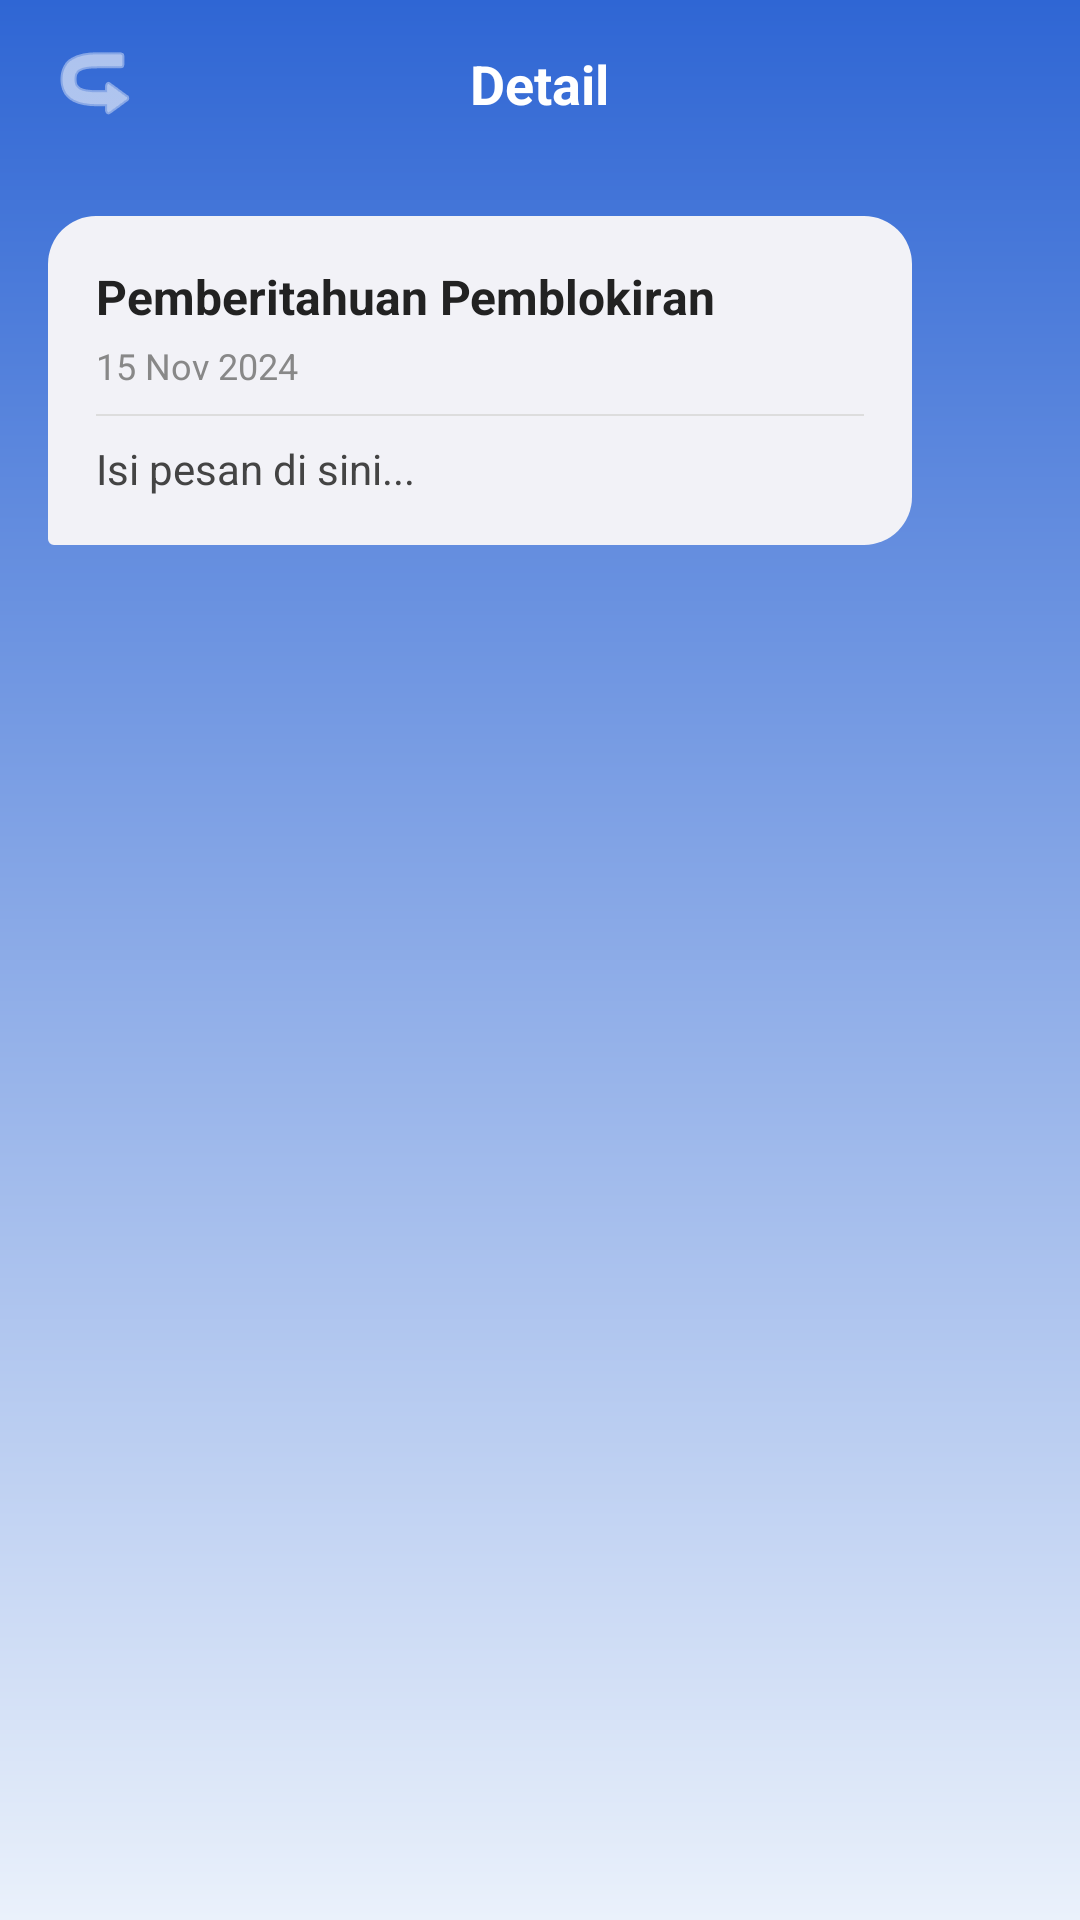

The Android layout XML behind this screen, and the referenced resources:
<!-- AndroidManifest.xml: application theme Theme.AplikasiMegavision -->
<!-- res/layout/fragment_detail_inbox.xml -->
<?xml version="1.0" encoding="utf-8"?>
<LinearLayout xmlns:android="http://schemas.android.com/apk/res/android"
    xmlns:app="http://schemas.android.com/apk/res-auto"
    android:layout_width="match_parent"
    android:layout_height="match_parent"
    android:orientation="vertical"
    android:background="@drawable/bg_gradient_blue"
    android:fitsSystemWindows="true">

    
    <RelativeLayout
        android:layout_width="match_parent"
        android:layout_height="56dp"
        android:background="@android:color/transparent"
        android:paddingLeft="16dp"
        android:paddingRight="16dp">

        <ImageView
            android:id="@+id/btnBack"
            android:layout_width="32dp"
            android:layout_height="32dp"
            android:layout_centerVertical="true"
            android:src="@android:drawable/ic_menu_revert"
            android:rotation="180"
            app:tint="@android:color/white"
            android:contentDescription="Kembali" />

        <TextView
            android:layout_width="wrap_content"
            android:layout_height="wrap_content"
            android:layout_centerInParent="true"
            android:text="Detail"
            android:textColor="#FFFFFF"
            android:textSize="18sp"
            android:textStyle="bold" />
    </RelativeLayout>

    <ScrollView
        android:layout_width="match_parent"
        android:layout_height="match_parent"
        android:padding="16dp"
        android:background="@android:color/transparent">

        <LinearLayout
            android:layout_width="match_parent"
            android:layout_height="wrap_content"
            android:orientation="vertical">

            
            <LinearLayout
                android:layout_width="match_parent"
                android:layout_height="wrap_content"
                android:background="@drawable/bg_chat_bubble"
                android:orientation="vertical"
                android:padding="16dp"
                android:layout_marginEnd="40dp">

                <TextView
                    android:id="@+id/tvDetailTitle"
                    android:layout_width="wrap_content"
                    android:layout_height="wrap_content"
                    android:text="Pemberitahuan Pemblokiran"
                    android:textColor="#222222"
                    android:textSize="16sp"
                    android:textStyle="bold" />

                <TextView
                    android:id="@+id/tvDetailDate"
                    android:layout_width="wrap_content"
                    android:layout_height="wrap_content"
                    android:text="15 Nov 2024"
                    android:textColor="#888888"
                    android:textSize="12sp"
                    android:layout_marginTop="4dp" />

                <View
                    android:layout_width="match_parent"
                    android:layout_height="0.5dp"
                    android:background="#DDDDDD"
                    android:layout_marginTop="8dp"
                    android:layout_marginBottom="8dp"/>

                <TextView
                    android:id="@+id/tvDetailDescription"
                    android:layout_width="match_parent"
                    android:layout_height="wrap_content"
                    android:text="Isi pesan di sini..."
                    android:textColor="#444444"
                    android:textSize="14sp"
                    android:lineSpacingMultiplier="1.2" />
            </LinearLayout>

        </LinearLayout>
    </ScrollView>
</LinearLayout>
<!-- resources referenced by this layout -->
<resources>
  <!-- drawable bg_chat_bubble (drawable) -->
  <?xml version="1.0" encoding="utf-8"?>
  <shape xmlns:android="http://schemas.android.com/apk/res/android"
      android:shape="rectangle">
      <solid android:color="#F2F2F7" />
  
      <corners
          android:topLeftRadius="16dp"
          android:topRightRadius="16dp"
          android:bottomRightRadius="16dp"
          android:bottomLeftRadius="2dp" />
  </shape>
  <!-- drawable bg_gradient_blue (drawable) -->
  <?xml version="1.0" encoding="utf-8"?>
  <shape xmlns:android="http://schemas.android.com/apk/res/android">
      <gradient
          android:startColor="#2F66D4"
          android:endColor="#EAF1FB"
          android:angle="270" /> </shape>
  <style name="Theme.AplikasiMegavision" parent="Base.Theme.AplikasiMegavision" />
  <style name="Base.Theme.AplikasiMegavision" parent="Theme.MaterialComponents.DayNight.NoActionBar">
          <item name="colorPrimary">#FF6200EE</item>
          <item name="colorPrimaryVariant">#FF3700B3</item>
          <item name="colorOnPrimary">#FFFFFFFF</item>
  
          <item name="colorSecondary">#FF03DAC5</item>
          <item name="colorSecondaryVariant">#FF018786</item>
          <item name="colorOnSecondary">#FF000000</item>
  
          <item name="android:windowBackground">#FFFFFFFF</item>
      </style>
</resources>
